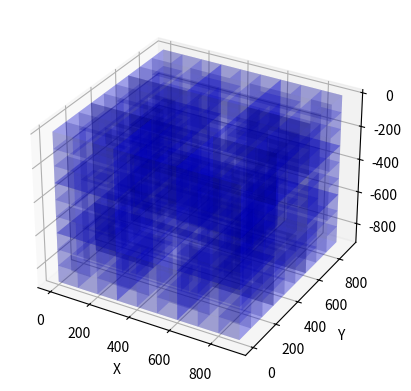

Recreate this plot in Python.
# Project: Menger Sponge
# Author: James Sotheran
# Version: 2.1

import matplotlib.pyplot as plt
import numpy as np

# Setting up environment
fig = plt.figure()
ax = fig.add_subplot(111, projection="3d")

# Components to generate a cube
class drawCube:
    def __init__(self, length, initialPoint, steps, thickness):
        self.length = length # Length of side of cube
        self.top1 = np.array(initialPoint) # Front top left coord
        self.top2 = np.add(self.top1, (length, 0, 0)) # Front top right coord
        self.top3 = np.add(self.top1, (0, length, 0)) # Back top left coord
        self.top4 = np.add(self.top3, (length, 0, 0)) # Back top right coord
        self.bottom1 = np.subtract(self.top1, (0, 0, length))  # Front bottom left coord
        self.bottom2 = np.subtract(self.top2, (0, 0, length)) # Front bottom right coord
        self.bottom3 = np.subtract(self. top3, (0, 0, length)) # Back bottom left coord
        self.bottom4 = np.subtract(self.top4, (0, 0, length)) # Back bottom right coord
        self.steps = steps # How many parts each section is split into
        self.thickness = thickness # Outline thickness
        self.opacity = 0.1 # Opacity of surface (0 - 1)

    def topAndBottom(self):
        # TOP SURFACE
        height = self.top1[2] # Identifies Z coord to draw at
        x = np.linspace(self.top1[0], self.top2[0], self.steps) # Creates array from coord positions
        y = np.linspace(self.top1[1], self.top3[1], self.steps)
        z = np.linspace(self.top1[2], self.top4[2], self.steps)
        X, Y = np.meshgrid(x, y) # Combines X and Y
        Z = np.array([np.linspace(height, height, self.steps)]) # Needed to be 2D array
        ax.plot_surface(X, Y, Z, color="b", linewidth = self.thickness, alpha = self.opacity) # Draws surface
        # BOTTOM SURFACE
        height = self.bottom1[2]
        x = np.linspace(self.bottom1[0], self.bottom2[0], self.steps)
        y = np.linspace(self.bottom1[1], self.bottom3[1], self.steps)
        X, Y = np.meshgrid(x, y)
        Z = np.array([np.linspace(height, height, self.steps)])
        ax.plot_surface(X, Y, Z, color="b", linewidth = self.thickness, alpha = self.opacity)

    def sides(self):
        # FRONT SURFACE
        position = self.top1[1] # Same idea as height but on X and Y axis
        x = np.linspace(self.top1[0], self.top2[0], self.steps)
        z = np.linspace(self.top1[2], self.bottom1[2], self.steps)
        X, Z = np.meshgrid(x, z)
        Y = np.array([np.linspace(position, position, self.steps)])
        ax.plot_surface(X, Y, Z, color="b", linewidth = self.thickness, alpha = self.opacity)
        # BACK SURFACE
        position = self.top3[1]
        x = np.linspace(self.top3[0], self.top4[0], self.steps)
        z = np.linspace(self.top3[2], self.bottom3[2], self.steps)
        X, Z = np.meshgrid(x, z)
        Y = np.array([np.linspace(position, position, self.steps)])
        ax.plot_surface(X, Y, Z, color="b", linewidth = self.thickness, alpha = self.opacity)
        # RIGHT SURFACE
        position = self.top2[0]
        y = np.linspace(self.top2[1], self.top4[1], self.steps)
        z = np.linspace(self.top2[2], self.bottom2[2], self.steps)
        Y, Z = np.meshgrid(y, z)
        X = np.array([np.linspace(position, position, self.steps)])
        ax.plot_surface(X, Y, Z, color="b", linewidth = self.thickness, alpha = self.opacity)
        # LEFT SURFACE
        position = self.top1[0]
        y = np.linspace(self.top1[1], self.top3[1], self.steps)
        z = np.linspace(self.top1[2], self.bottom1[2], self.steps)
        Y, Z = np.meshgrid(y, z)
        X = np.array([np.linspace(position, position, self.steps)])
        ax.plot_surface(X, Y, Z, color="b", linewidth = self.thickness, alpha = self.opacity)


# Combines all aspects of cube into one functions
def draw(length, position, steps, thickness):
    drawing = drawCube(length, position, steps, thickness)
    drawCube.topAndBottom(drawing)
    drawCube.sides(drawing)

# Removes cross shape
def removePoints(length, position, cubesInRow): # cubesInRow lets program adjust length based on which iteration is happening
    pointsToRemove = []
    for i in range(0, 3):
        # Creating top1 X,Y,Z coords for each cube to be removed
        removeX = [position[0] + i*(length/cubesInRow), position[1] + length/cubesInRow, position[2] - length/cubesInRow]
        pointsToRemove.append(removeX)
        removeY = [position[0] + length/cubesInRow, position[1] + i*(length/cubesInRow), position[2] - length/cubesInRow]
        pointsToRemove.append(removeY)
        removeZ = [position[0] + length/cubesInRow, position[1] + length/cubesInRow, position[2] - i*(length/cubesInRow)]
        pointsToRemove.append(removeZ)
    return pointsToRemove

# Generates top1 points for menger sponge
def generatePoints(length, position, cubesInRow):
    cubePoints = []
    pointsToRemove = removePoints(length, position, cubesInRow) # Finding points which don't need to be generated
    for z in range(0, 3):
        for y in range(0, 3):
            for x in range(0, 3):
                point = [position[0] + x*(length/cubesInRow), position[1] + y*(length/cubesInRow), position[2] - z*(length/cubesInRow)]
                if point not in pointsToRemove:
                    cubePoints.append(point)

    return cubePoints

# Draws a cube at each point in generatePoints
def massDraw(length, position, cubesInRow):
    newLength = length/cubesInRow
    x = generatePoints(length, position, cubesInRow)
    print(x)
    for point in x:
        draw(newLength, point, 2, 0.5)
    return x

def menger():
    length = 900
    position = [0, 0, 0]
    # Remove centre
    iteration1 = massDraw(length, position, 3)
    iteration2 = []
    for point in iteration1: # Does massDraw on every coord in previous iteration,
        print(point)
        iteration2.extend(massDraw(length, point, 9))
#    for point in iteration2:
#        iteration3 = massDraw(length, point, 27)

# Figure setup
ax.set_xlabel('X')
ax.set_ylabel('Y')
ax.set_zlabel('Z')

menger()

plt.show()

#plt.savefig("menger.png") # Can save as image
#for angle in np.arange(0, 360, 0.75): # Rotation around cube
#    ax.view_init(0, angle)
#    plt.draw()
#    plt.pause(0.001)
